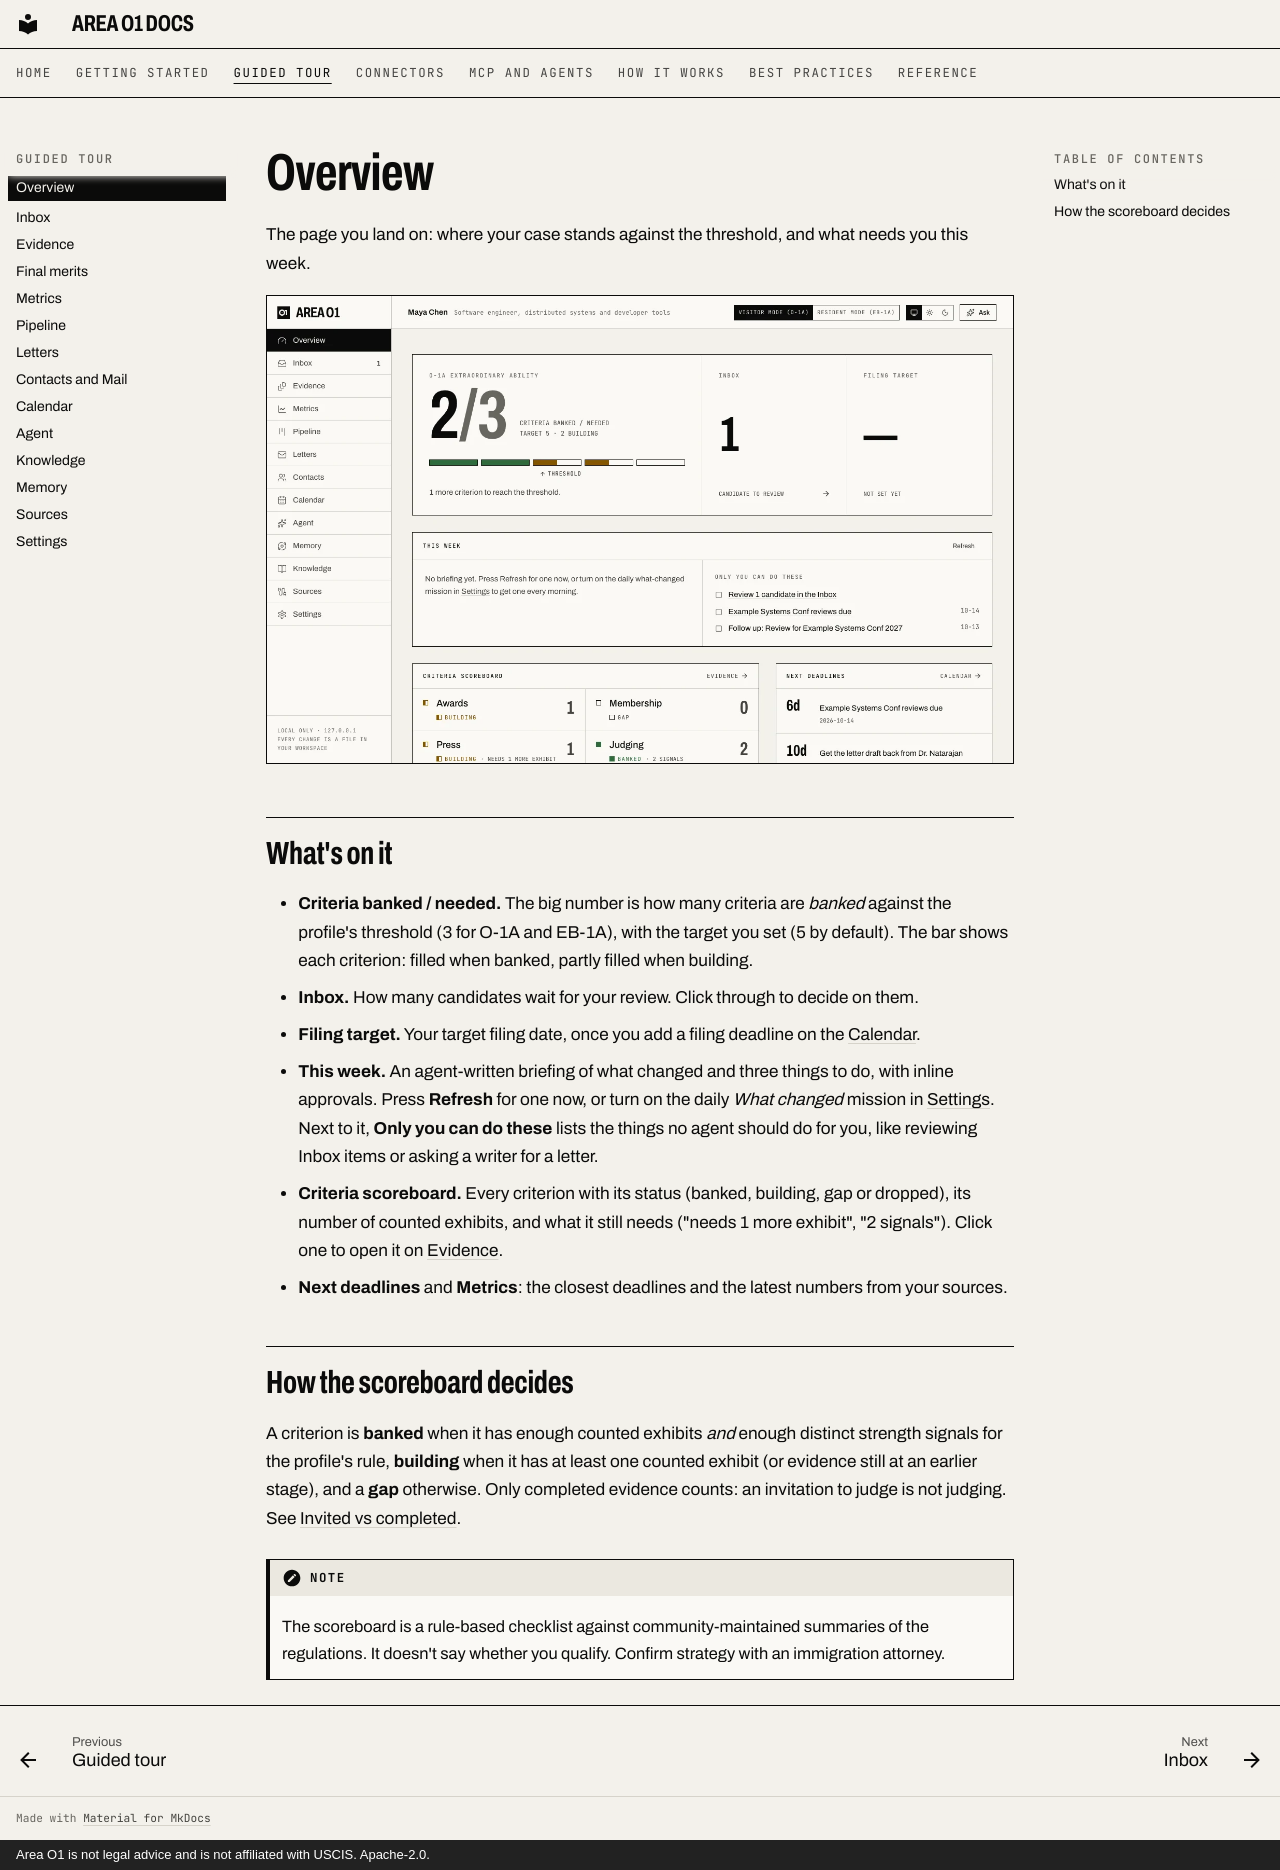

repository: ris3abh/Lighthouse · page: tour/overview/index.html · generator: mkdocs · copyright: Area O1 is not legal advice and is not affiliated with USCIS. Apache-2.0.

# Overview

The page you land on: where your case stands against the threshold, and what needs you this week.

![The Overview page: 2 of 3 criteria banked, one candidate in the Inbox, the scoreboard and next deadlines](../assets/shots/overview-light.webp#only-light)
![The Overview page: 2 of 3 criteria banked, one candidate in the Inbox, the scoreboard and next deadlines](../assets/shots/overview-dark.webp#only-dark)


## What's on it

- **Criteria banked / needed.** The big number is how many criteria are *banked* against the profile's
  threshold (3 for O-1A and EB-1A), with the target you set (5 by default). The bar shows each criterion:
  filled when banked, partly filled when building.
- **Inbox.** How many candidates wait for your review. Click through to decide on them.
- **Filing target.** Your target filing date, once you add a filing deadline on the [Calendar](calendar.md).
- **This week.** An agent-written briefing of what changed and three things to do, with inline approvals.
  Press **Refresh** for one now, or turn on the daily *What changed* mission in
  [Settings](settings.md). Next to it, **Only you can do these** lists the things no agent should do for
  you, like reviewing Inbox items or asking a writer for a letter.
- **Criteria scoreboard.** Every criterion with its status (banked, building, gap or dropped), its number of
  counted exhibits, and what it still needs ("needs 1 more exhibit", "2 signals"). Click one to open it on
  [Evidence](evidence.md).
- **Next deadlines** and **Metrics**: the closest deadlines and the latest numbers from your sources.

## How the scoreboard decides

A criterion is **banked** when it has enough counted exhibits *and* enough distinct strength signals for the
profile's rule, **building** when it has at least one counted exhibit (or evidence still at an earlier stage),
and a **gap** otherwise. Only completed evidence counts: an invitation to judge is not judging. See
[Invited vs completed](../how-it-works/invited-vs-completed.md).

!!! note
    The scoreboard is a rule-based checklist against community-maintained summaries of the regulations. It
    doesn't say whether you qualify. Confirm strategy with an immigration attorney.
